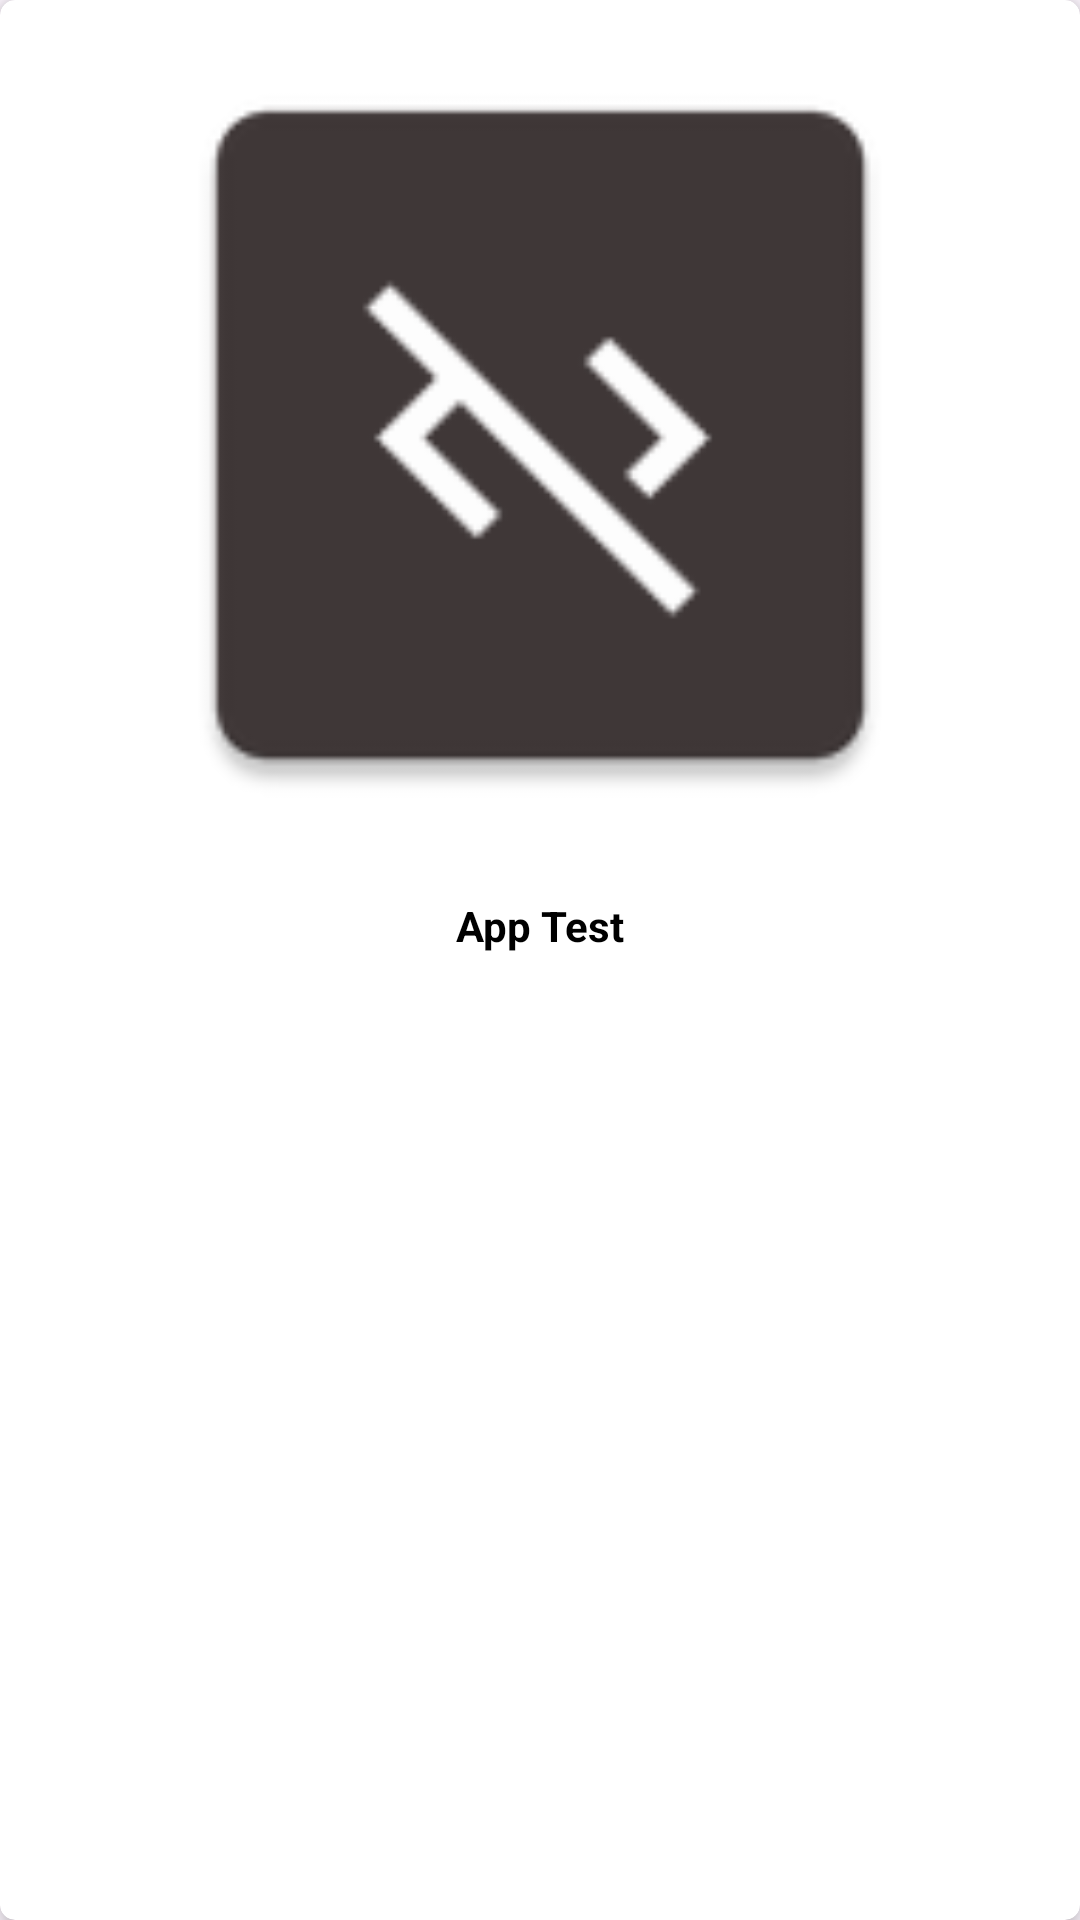

Android layout source for this screen:
<!-- AndroidManifest.xml: application theme Theme.AppTest -->
<!-- res/layout/grid_item.xml -->
<?xml version="1.0" encoding="utf-8"?>
<androidx.cardview.widget.CardView xmlns:android="http://schemas.android.com/apk/res/android"
    xmlns:app="http://schemas.android.com/apk/res-auto"
    xmlns:tools="http://schemas.android.com/tools"
    android:layout_width="match_parent"
    android:layout_height="wrap_content"
    android:layout_gravity="center"
    android:layout_margin="5dp"
    app:cardCornerRadius="5dp"
    app:cardElevation="5dp">

    <LinearLayout
        android:layout_width="match_parent"
        android:layout_height="350dp"
        android:orientation="vertical"
        tools:ignore="UseCompoundDrawables">

        <ImageView
            android:id="@+id/gridimg"
            android:layout_width="match_parent"
            android:layout_height="280dp"
            android:layout_gravity="center"
            android:layout_margin="5dp"
            android:padding="4dp"
            android:src="@mipmap/ic_launcher"
            tools:ignore="ContentDescription" />

        <TextView
            android:id="@+id/gridtv"
            android:layout_width="match_parent"
            android:layout_height="wrap_content"
            android:layout_gravity="center"
            android:layout_margin="5dp"
            android:padding="4dp"
            android:text="@string/app_name"
            android:textAlignment="center"
            android:textColor="@color/black"
            android:textStyle="bold" />

        <Space
            android:layout_width="wrap_content"
            android:layout_height="20dp" />

    </LinearLayout>

</androidx.cardview.widget.CardView>
<!-- resources referenced by this layout -->
<resources>
  <color name="black">#FF000000</color>
  <!-- mipmap ic_launcher: webp bitmap (mipmap-hdpi, 994 bytes) -->
  <string name="app_name">App Test</string>
  <style name="Theme.AppTest" parent="Base.Theme.AppTest" />
  <style name="Base.Theme.AppTest" parent="Theme.Material3.DayNight">
          
          <item name="colorPrimary">@color/green</item>
          <item name="colorOnPrimary">@color/white</item>
  
          <item name="android:statusBarColor">@android:color/transparent</item>
          <item name="android:windowLightStatusBar">true</item>
  
          
          
          
          
  
          
          <item name="android:navigationBarColor">@android:color/transparent</item>
  
          
  
          
          
  
          <item name="textAllCaps">false</item>
  
          <item name="cardViewStyle">@style/PrimaryCard</item>
      </style>
  <color name="green">#008000</color>
  <color name="white">#FFFFFFFF</color>
  <style name="PrimaryCard">
          <item name="cardCornerRadius">10dp</item>
          <item name="cardElevation">4dp</item>
      </style>
</resources>
